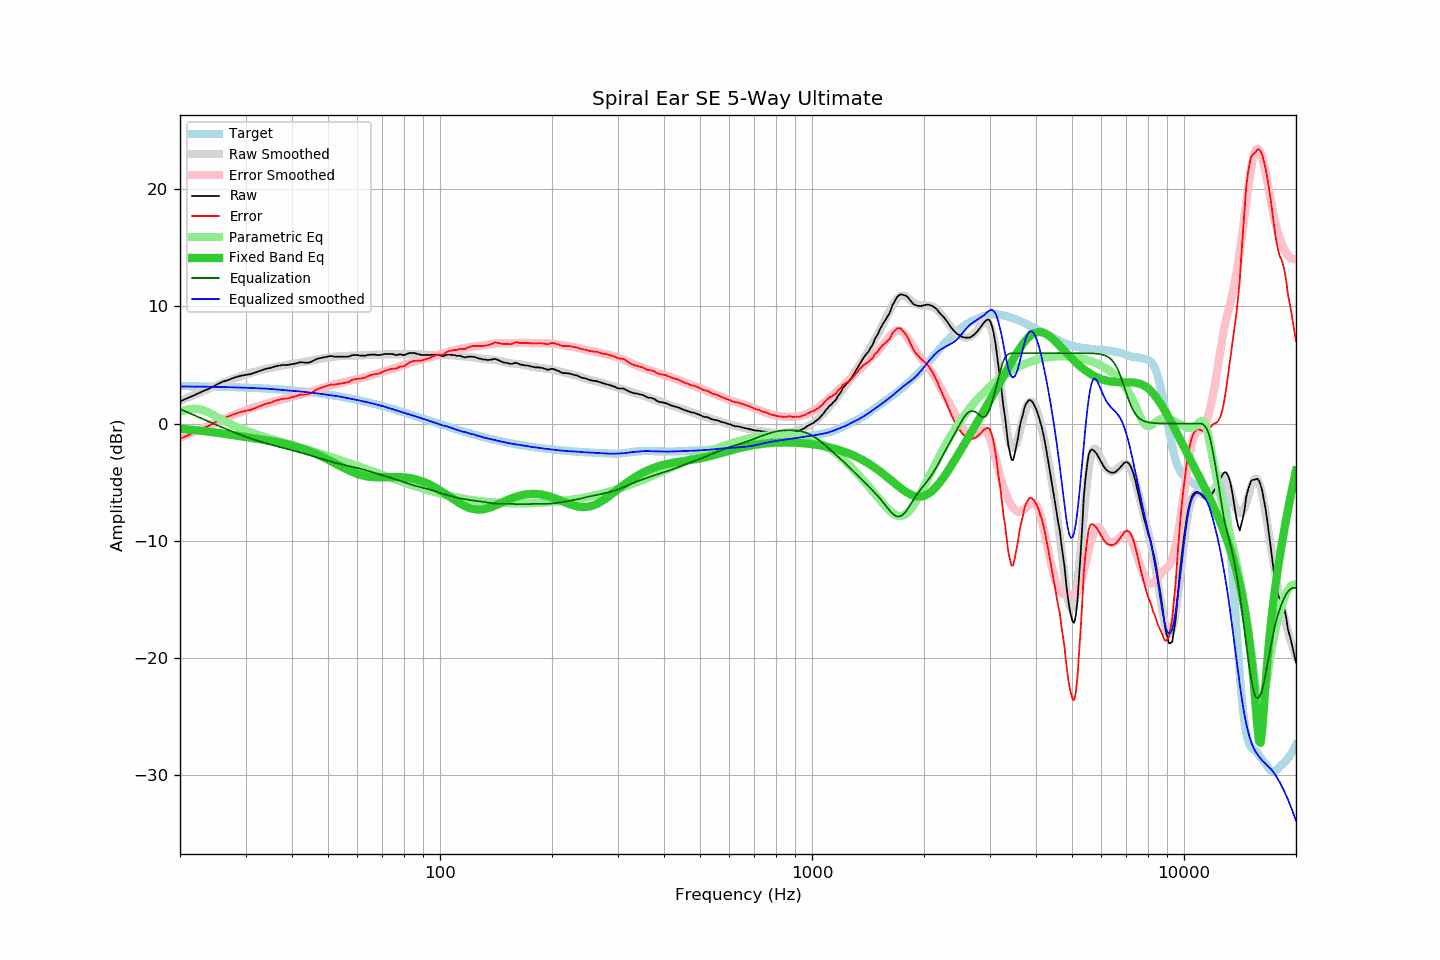

The table this chart was drawn from, first rows:
frequency, raw, error, smoothed, error_smoothed, equalization, parametric_eq, equalized_raw, equalized_smoothed, target
20, 1.89, -1.31, 1.93, -1.23, 1.23, -0.44, 3.12, 3.16, 3.19
21, 2.18, -1.01, 2.22, -0.94, 0.94, -0.50, 3.12, 3.16, 3.19
22, 2.46, -0.72, 2.49, -0.66, 0.66, -0.56, 3.12, 3.15, 3.18
23, 2.75, -0.42, 2.75, -0.39, 0.39, -0.63, 3.14, 3.14, 3.17
24, 2.99, -0.17, 3.00, -0.14, 0.14, -0.70, 3.13, 3.13, 3.15
25, 3.29, 0.15, 3.23, 0.10, -0.10, -0.77, 3.18, 3.12, 3.14
26, 3.56, 0.43, 3.45, 0.33, -0.33, -0.85, 3.22, 3.11, 3.13
27, 3.72, 0.60, 3.65, 0.55, -0.55, -0.93, 3.17, 3.10, 3.11
28, 3.92, 0.82, 3.84, 0.75, -0.75, -1.00, 3.16, 3.09, 3.10
29, 4.06, 0.98, 4.02, 0.95, -0.95, -1.08, 3.11, 3.07, 3.08
30, 4.15, 1.08, 4.18, 1.12, -1.12, -1.15, 3.02, 3.05, 3.06
31, 4.22, 1.17, 4.32, 1.28, -1.28, -1.22, 2.94, 3.03, 3.05
32, 4.37, 1.34, 4.44, 1.43, -1.43, -1.28, 2.94, 3.01, 3.03
33, 4.52, 1.51, 4.55, 1.56, -1.56, -1.35, 2.96, 2.99, 3.01
34, 4.67, 1.68, 4.65, 1.68, -1.68, -1.41, 2.99, 2.98, 2.98
35, 4.74, 1.78, 4.74, 1.79, -1.79, -1.48, 2.95, 2.95, 2.96
36, 4.87, 1.93, 4.81, 1.89, -1.89, -1.55, 2.97, 2.92, 2.94
37, 4.95, 2.04, 4.88, 2.00, -2.00, -1.62, 2.95, 2.89, 2.91
38, 5.00, 2.12, 4.95, 2.09, -2.09, -1.69, 2.91, 2.86, 2.88
39, 5.00, 2.14, 5.01, 2.18, -2.18, -1.78, 2.82, 2.83, 2.85
40, 5.07, 2.24, 5.08, 2.27, -2.27, -1.87, 2.80, 2.80, 2.83
41, 5.12, 2.32, 5.14, 2.36, -2.36, -1.96, 2.75, 2.77, 2.79
42, 5.23, 2.46, 5.20, 2.46, -2.46, -2.06, 2.77, 2.74, 2.76
43, 5.20, 2.47, 5.26, 2.55, -2.55, -2.17, 2.65, 2.70, 2.73
44, 5.18, 2.48, 5.31, 2.65, -2.65, -2.28, 2.53, 2.67, 2.70
45, 5.25, 2.59, 5.37, 2.74, -2.74, -2.41, 2.51, 2.64, 2.66
46, 5.42, 2.79, 5.43, 2.83, -2.83, -2.53, 2.59, 2.60, 2.62
47, 5.54, 2.95, 5.49, 2.92, -2.92, -2.66, 2.61, 2.56, 2.59
48, 5.60, 3.05, 5.53, 3.01, -3.01, -2.80, 2.59, 2.52, 2.55
49, 5.65, 3.14, 5.58, 3.10, -3.10, -2.94, 2.55, 2.48, 2.51
50, 5.72, 3.25, 5.62, 3.18, -3.18, -3.08, 2.54, 2.44, 2.47
51, 5.76, 3.33, 5.66, 3.26, -3.26, -3.22, 2.50, 2.41, 2.43
52, 5.70, 3.31, 5.70, 3.33, -3.33, -3.36, 2.37, 2.37, 2.38
53, 5.70, 3.36, 5.73, 3.40, -3.40, -3.50, 2.30, 2.34, 2.34
54, 5.70, 3.40, 5.75, 3.46, -3.46, -3.64, 2.24, 2.29, 2.30
55, 5.70, 3.45, 5.76, 3.52, -3.52, -3.77, 2.18, 2.24, 2.25
56, 5.70, 3.49, 5.76, 3.58, -3.58, -3.90, 2.12, 2.18, 2.20
57, 5.72, 3.56, 5.76, 3.63, -3.63, -4.01, 2.09, 2.13, 2.16
58, 5.83, 3.72, 5.77, 3.68, -3.68, -4.12, 2.15, 2.09, 2.11
59, 5.84, 3.78, 5.78, 3.74, -3.74, -4.21, 2.10, 2.05, 2.06
60, 5.84, 3.83, 5.79, 3.79, -3.79, -4.30, 2.04, 2.00, 2.01
61, 5.79, 3.83, 5.80, 3.85, -3.85, -4.37, 1.94, 1.95, 1.96
62, 5.79, 3.88, 5.82, 3.91, -3.91, -4.43, 1.88, 1.90, 1.91
63, 5.79, 3.93, 5.83, 3.97, -3.97, -4.48, 1.82, 1.86, 1.86
64, 5.85, 4.04, 5.84, 4.03, -4.03, -4.52, 1.81, 1.81, 1.81
65, 5.88, 4.12, 5.85, 4.10, -4.10, -4.55, 1.78, 1.75, 1.76
66, 5.88, 4.18, 5.86, 4.16, -4.16, -4.57, 1.72, 1.70, 1.70
67, 5.87, 4.22, 5.87, 4.22, -4.22, -4.58, 1.64, 1.65, 1.65
68, 5.84, 4.24, 5.87, 4.28, -4.28, -4.58, 1.56, 1.59, 1.60
69, 5.84, 4.30, 5.88, 4.34, -4.34, -4.58, 1.50, 1.54, 1.54
70, 5.89, 4.40, 5.89, 4.40, -4.40, -4.58, 1.49, 1.49, 1.49
71, 5.93, 4.49, 5.90, 4.46, -4.46, -4.58, 1.47, 1.44, 1.44
72, 5.93, 4.55, 5.89, 4.52, -4.52, -4.57, 1.41, 1.38, 1.38
73, 5.93, 4.60, 5.89, 4.57, -4.57, -4.57, 1.35, 1.31, 1.33
74, 5.93, 4.66, 5.88, 4.63, -4.63, -4.56, 1.30, 1.25, 1.27
75, 5.91, 4.69, 5.88, 4.69, -4.69, -4.56, 1.22, 1.20, 1.22
76, 5.84, 4.67, 5.89, 4.75, -4.75, -4.56, 1.09, 1.14, 1.16
77, 5.86, 4.75, 5.90, 4.81, -4.81, -4.56, 1.05, 1.09, 1.11
78, 5.91, 4.85, 5.91, 4.87, -4.87, -4.56, 1.03, 1.04, 1.06
79, 5.86, 4.86, 5.92, 4.93, -4.93, -4.57, 0.92, 0.99, 1.00
... 553 more rows
